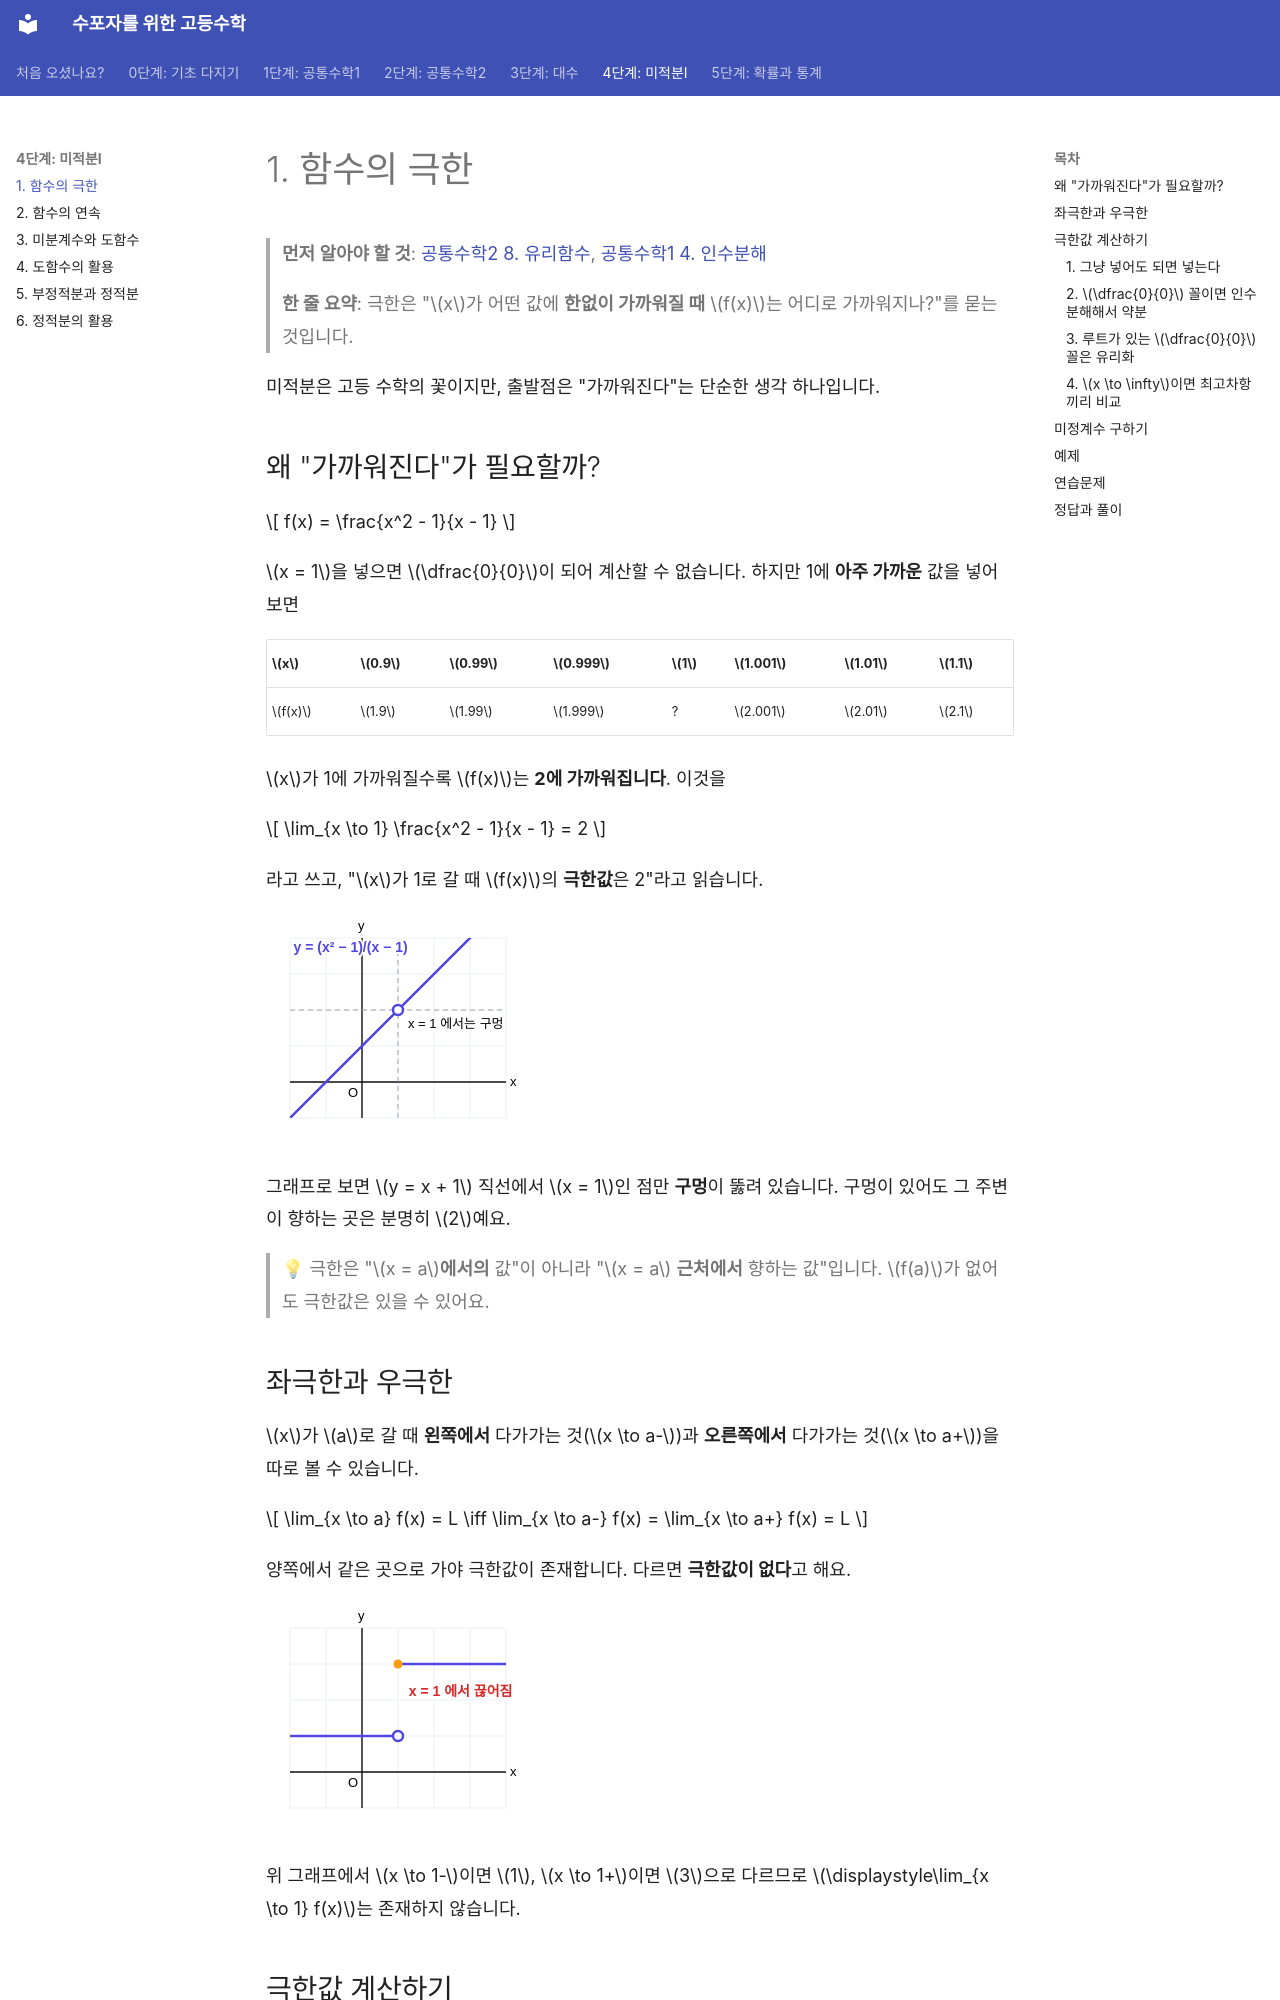

repository: goodhosup/math · page: calculus/01-limits/index.html · generator: mkdocs

# 1. 함수의 극한

> **먼저 알아야 할 것**: [공통수학2 8. 유리함수](../common2/08-rational-irrational-functions.md), [공통수학1 4. 인수분해](../common1/04-factoring.md)
>
> **한 줄 요약**: 극한은 "$x$가 어떤 값에 **한없이 가까워질 때** $f(x)$는 어디로 가까워지나?"를 묻는 것입니다.

미적분은 고등 수학의 꽃이지만, 출발점은 "가까워진다"는 단순한 생각 하나입니다.

## 왜 "가까워진다"가 필요할까?

$$
f(x) = \frac{x^2 - 1}{x - 1}
$$

$x = 1$을 넣으면 $\dfrac{0}{0}$이 되어 계산할 수 없습니다. 하지만 1에 **아주 가까운** 값을 넣어 보면

| $x$ | $0.9$ | $0.99$ | $0.999$ | $1$ | $1.001$ | $1.01$ | $1.1$ |
|---|---|---|---|---|---|---|---|
| $f(x)$ | $1.9$ | $1.99$ | $1.999$ | ? | $2.001$ | $2.01$ | $2.1$ |

$x$가 1에 가까워질수록 $f(x)$는 **2에 가까워집니다**. 이것을

$$
\lim_{x \to 1} \frac{x^2 - 1}{x - 1} = 2
$$

라고 쓰고, "$x$가 1로 갈 때 $f(x)$의 **극한값**은 2"라고 읽습니다.

![x = 1에서 구멍이 뚫린 그래프](../images/ca-limit-hole.svg)

그래프로 보면 $y = x + 1$ 직선에서 $x = 1$인 점만 **구멍**이 뚫려 있습니다. 구멍이 있어도 그 주변이 향하는 곳은 분명히 $2$예요.

> 💡 극한은 "$x = a$**에서의** 값"이 아니라 "$x = a$ **근처에서** 향하는 값"입니다. $f(a)$가 없어도 극한값은 있을 수 있어요.

## 좌극한과 우극한

$x$가 $a$로 갈 때 **왼쪽에서** 다가가는 것($x \to a-$)과 **오른쪽에서** 다가가는 것($x \to a+$)을 따로 볼 수 있습니다.

$$
\lim_{x \to a} f(x) = L \iff \lim_{x \to a-} f(x) = \lim_{x \to a+} f(x) = L
$$

양쪽에서 같은 곳으로 가야 극한값이 존재합니다. 다르면 **극한값이 없다**고 해요.

![x = 1에서 끊어진 그래프](../images/ca-jump.svg)

위 그래프에서 $x \to 1-$이면 $1$, $x \to 1+$이면 $3$으로 다르므로 $\displaystyle\lim_{x \to 1} f(x)$는 존재하지 않습니다.

## 극한값 계산하기

### 1. 그냥 넣어도 되면 넣는다

다항함수처럼 끊김 없는 함수는 그냥 대입하면 됩니다.

$$
\lim_{x \to 2} (x^2 + 3x) = 4 + 6 = 10
$$
